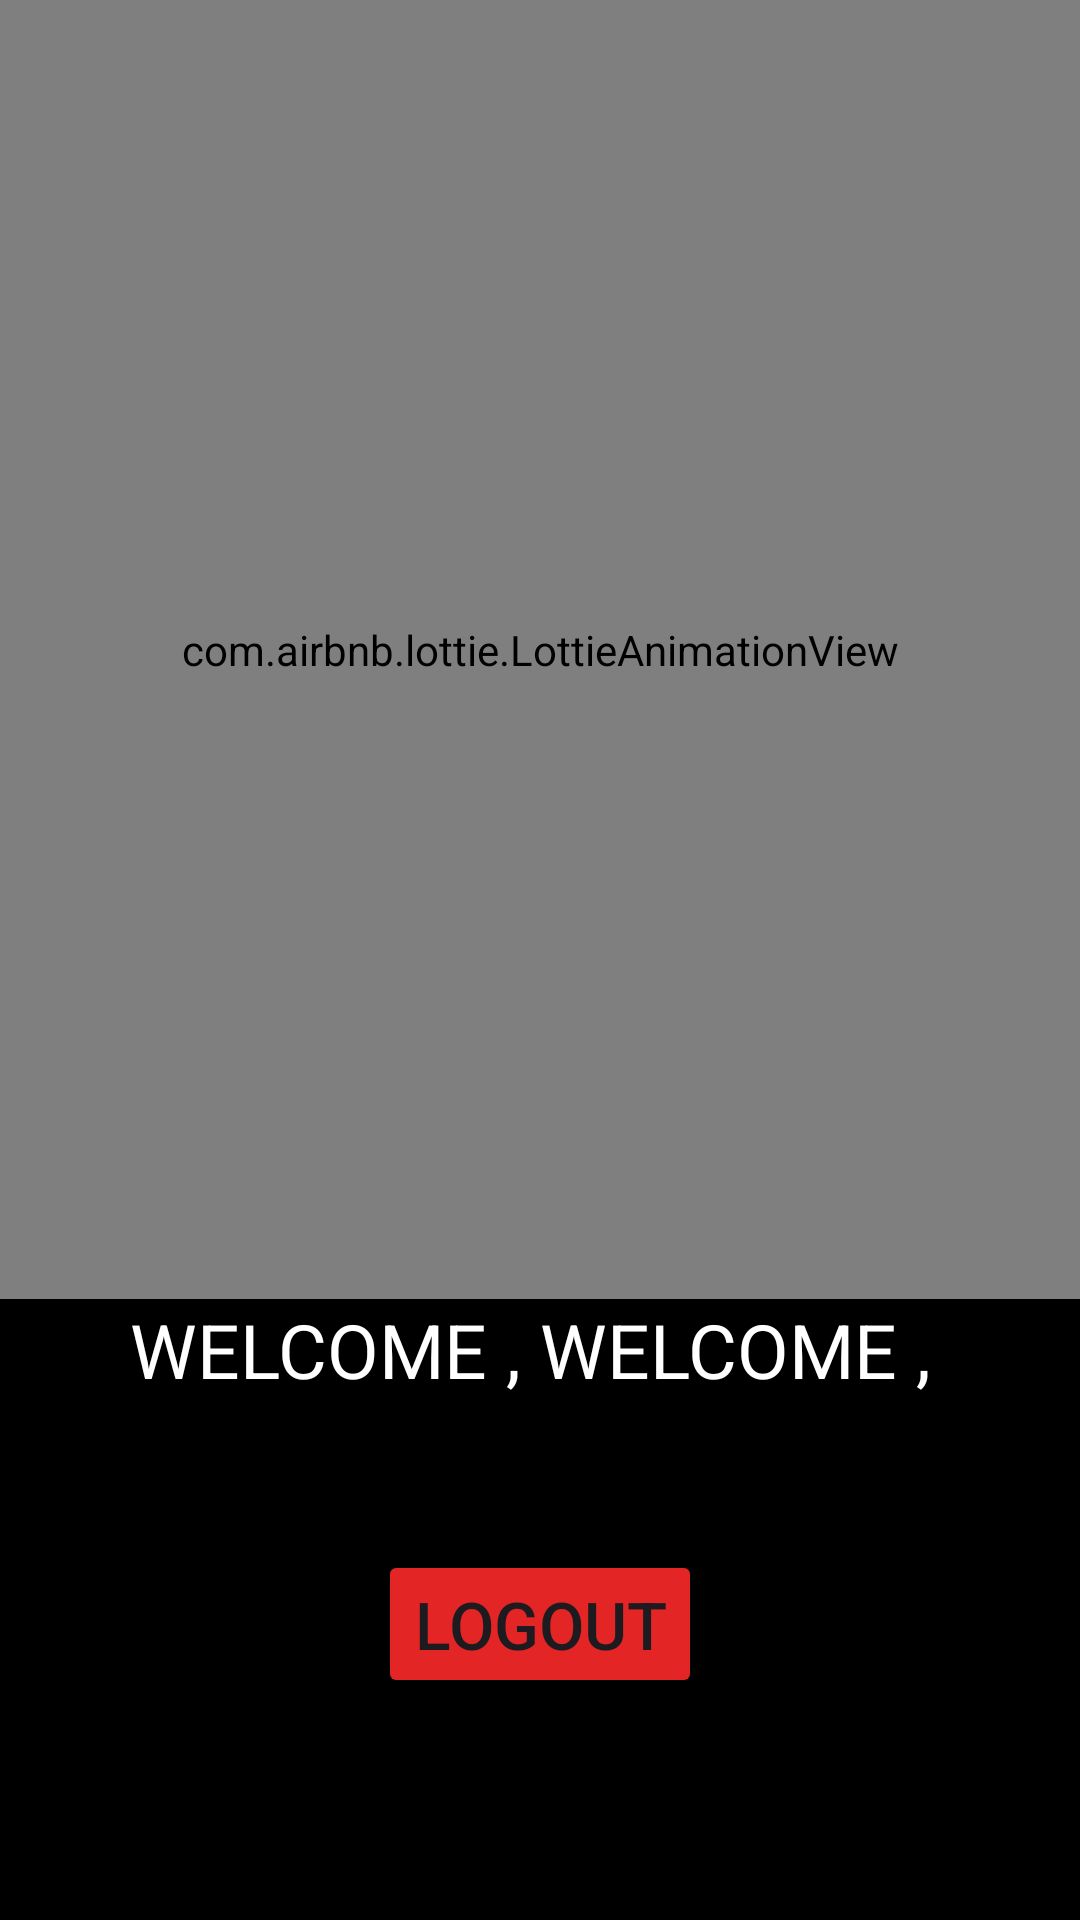

Android layout source for this screen:
<!-- AndroidManifest.xml: application theme Theme.TeaserFlix -->
<!-- res/layout/fragment_profile.xml -->
<?xml version="1.0" encoding="utf-8"?>
<LinearLayout xmlns:android="http://schemas.android.com/apk/res/android"
    xmlns:tools="http://schemas.android.com/tools"
    android:layout_width="match_parent"
    android:layout_height="match_parent"
    xmlns:app="http://schemas.android.com/apk/res-auto"
    android:background="@color/black"
    android:orientation="vertical"
    tools:context=".Fragments.Profile">

    <com.airbnb.lottie.LottieAnimationView
        android:id="@+id/animation_view"
        android:layout_width="match_parent"
        android:layout_height="433dp"
        app:lottie_autoPlay="true"
        app:lottie_loop="true"
        app:lottie_rawRes="@raw/loader" />
    <LinearLayout
        android:layout_width="match_parent"
        android:layout_height="wrap_content"
        android:gravity="center"
        android:orientation="horizontal">
        <TextView
            android:layout_width="wrap_content"
            android:layout_height="wrap_content"
            android:textSize="25dp"
            android:textColor="@color/white"
            android:text="WELCOME , "/>
        <TextView
            android:layout_width="wrap_content"
            android:layout_height="wrap_content"
            android:textSize="25dp"
            android:textColor="@color/white"
            android:id="@+id/name"
            android:text="WELCOME , "/>
    </LinearLayout>
    <Button
        android:layout_width="wrap_content"
        android:layout_height="wrap_content"
        android:layout_gravity="center"
        android:layout_marginTop="50dp"
        android:text="LOGOUT"
        android:textSize="22dp"
        android:id="@+id/logout"
        android:backgroundTint="#E42525"/>


</LinearLayout>
<!-- resources referenced by this layout -->
<resources>
  <style name="Theme.TeaserFlix" parent="Base.Theme.TeaserFlix" />
  <style name="Base.Theme.TeaserFlix" parent="Theme.Material3.DayNight.NoActionBar">
          
          
      </style>
  <!-- not gathered from this repository: default colours our renderer supplied (Android Studio template values) -->
  <color name="black">#FF000000</color>
  <color name="white">#FFFFFFFF</color>
</resources>
